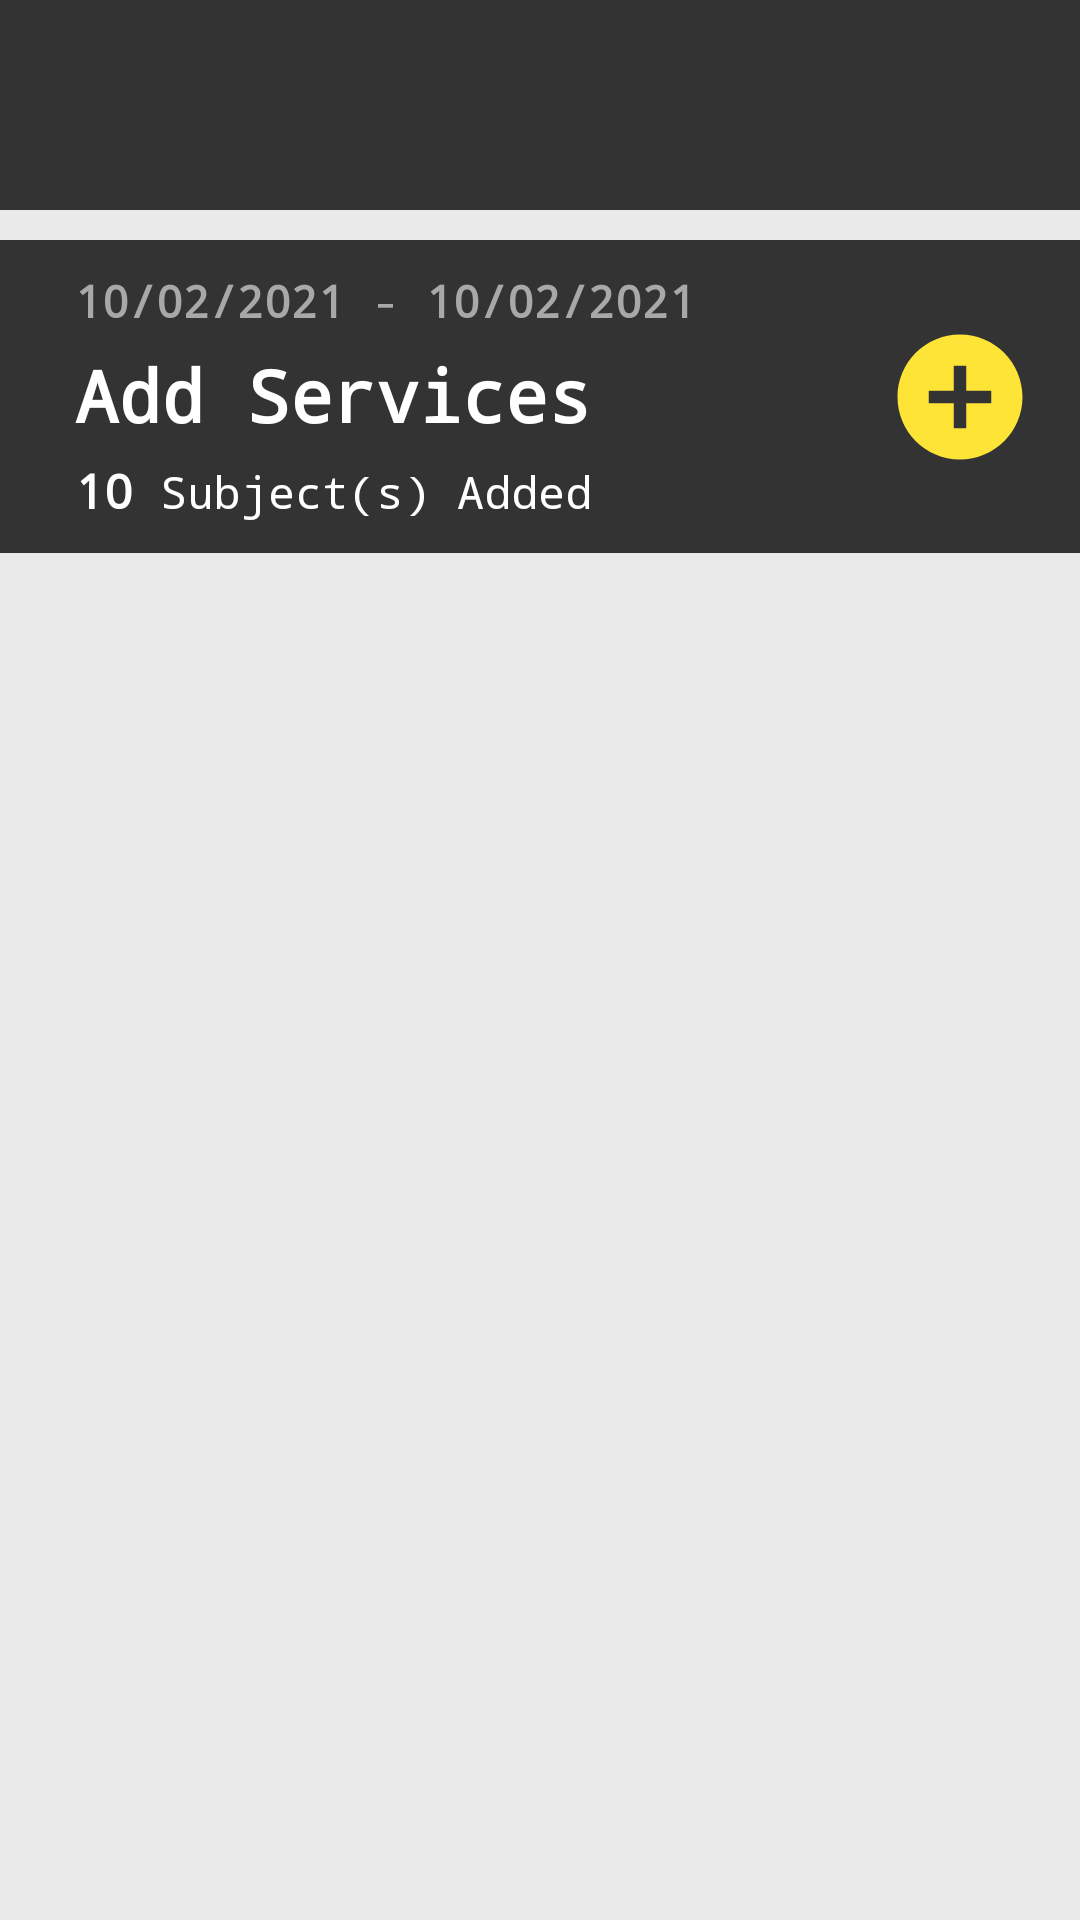

The Android layout XML behind this screen, and the referenced resources:
<!-- AndroidManifest.xml: application theme Theme.MobileProject -->
<!-- res/layout/fragment_main_1_subject.xml -->
<?xml version="1.0" encoding="utf-8"?>
<LinearLayout xmlns:android="http://schemas.android.com/apk/res/android"
    xmlns:app="http://schemas.android.com/apk/res-auto"
    xmlns:tools="http://schemas.android.com/tools"
    android:layout_width="match_parent"
    android:layout_height="match_parent"
    android:orientation="vertical"
    android:background="@color/lighter_gray"
    tools:context=".fragments.SubjectFragment">

    <RelativeLayout
        android:layout_width="wrap_content"
        android:layout_height="wrap_content"
        android:background="@color/black">

        <androidx.constraintlayout.widget.ConstraintLayout
            android:layout_width="match_parent"
            android:layout_height="wrap_content"
            android:gravity="left|center"
            android:orientation="horizontal"
            android:paddingHorizontal="15dp"
            android:paddingVertical="10dp"
            android:background="@drawable/background_separator_bottom">

            <RelativeLayout
                android:layout_width="wrap_content"
                android:layout_height="wrap_content"
                android:layout_marginVertical="5dp"
                app:layout_constraintLeft_toLeftOf="parent"
                app:layout_constraintTop_toTopOf="parent"
                app:layout_constraintBottom_toBottomOf="parent"
                android:background="@drawable/background_date_default">

                <Spinner
                    android:id="@+id/spinnerSemester"
                    android:layout_width="wrap_content"
                    android:layout_height="40dp"/>

            </RelativeLayout>

        </androidx.constraintlayout.widget.ConstraintLayout>

    </RelativeLayout>

    <LinearLayout
        android:layout_width="match_parent"
        android:layout_height="wrap_content"
        android:orientation="vertical"
        android:background="@color/black"
        android:layout_marginTop="10dp">

        <androidx.constraintlayout.widget.ConstraintLayout
            android:layout_width="match_parent"
            android:layout_height="wrap_content"
            android:paddingHorizontal="15dp"
            android:paddingTop="10dp"
            android:paddingBottom="10dp"
            android:background="@drawable/background_separator_bottom">

            <LinearLayout
                android:id="@+id/layoutSemesterDate"
                android:layout_width="wrap_content"
                android:layout_height="wrap_content"
                android:orientation="horizontal"
                android:layout_marginLeft="10dp"
                app:layout_constraintLeft_toLeftOf="parent"
                app:layout_constraintTop_toTopOf="parent"
                app:layout_constraintBottom_toTopOf="@+id/txtPlanSemesterName">

                <TextView
                    android:id="@+id/txtSemesterStartDate"
                    android:layout_width="wrap_content"
                    android:layout_height="wrap_content"
                    android:text="10/02/2021"
                    android:fontFamily="monospace"
                    android:textStyle="bold"
                    android:textColor="@color/light_gray"
                    android:textSize="15dp"/>

                <TextView
                    android:layout_width="wrap_content"
                    android:layout_height="wrap_content"
                    android:text=" - "
                    android:fontFamily="monospace"
                    android:textColor="@color/light_gray"
                    android:textSize="15dp"/>

                <TextView
                    android:id="@+id/txtSemesterEndDate"
                    android:layout_width="wrap_content"
                    android:layout_height="wrap_content"
                    android:text="10/02/2021"
                    android:fontFamily="monospace"
                    android:textStyle="bold"
                    android:textColor="@color/light_gray"
                    android:textSize="15dp"/>

            </LinearLayout>

            <TextView
                android:id="@+id/txtPlanSemesterName"
                android:layout_width="wrap_content"
                android:layout_height="wrap_content"
                android:text="Add Services"
                android:fontFamily="monospace"
                android:textStyle="bold"
                android:textColor="@color/white"
                android:textSize="24dp"
                android:layout_marginVertical="5dp"
                android:layout_marginLeft="10dp"
                app:layout_constraintLeft_toLeftOf="parent"
                app:layout_constraintTop_toBottomOf="@+id/layoutSemesterDate"
                app:layout_constraintBottom_toTopOf="@+id/layoutSubjectAdded"/>

            <LinearLayout
                android:id="@+id/layoutSubjectAdded"
                android:layout_width="wrap_content"
                android:layout_height="wrap_content"
                android:orientation="horizontal"
                android:layout_marginLeft="10dp"
                app:layout_constraintLeft_toLeftOf="parent"
                app:layout_constraintTop_toBottomOf="@+id/txtPlanSemesterName"
                app:layout_constraintBottom_toBottomOf="parent">

                <TextView
                    android:id="@+id/txtSubjectCount"
                    android:layout_width="wrap_content"
                    android:layout_height="wrap_content"
                    android:text="10"
                    android:fontFamily="monospace"
                    android:textStyle="bold"
                    android:textColor="@color/white"
                    android:textSize="16dp"/>

                <TextView
                    android:layout_width="wrap_content"
                    android:layout_height="wrap_content"
                    android:text=" Subject(s) Added"
                    android:fontFamily="monospace"
                    android:textColor="@color/white"
                    android:textSize="15dp"/>

            </LinearLayout>

            <ImageView
                android:id="@+id/imgAddSubject"
                android:layout_width="50dp"
                android:layout_height="50dp"
                android:src="@drawable/ic_add_circle"
                app:layout_constraintTop_toTopOf="parent"
                app:layout_constraintRight_toRightOf="parent"
                app:layout_constraintBottom_toBottomOf="parent"/>

        </androidx.constraintlayout.widget.ConstraintLayout>

        <androidx.recyclerview.widget.RecyclerView
            android:id="@+id/recViewSubjectList"
            android:layout_width="match_parent"
            android:layout_height="wrap_content"
            android:background="@color/white"/>

    </LinearLayout>



</LinearLayout>
<!-- resources referenced by this layout -->
<resources>
  <color name="black">#333333</color>
  <color name="light_gray">#A8A8A8</color>
  <color name="lighter_gray">#EAEAEA</color>
  <color name="white">#FFFFFF</color>
  <!-- drawable background_date_default (drawable) -->
  <?xml version="1.0" encoding="utf-8"?>
  <shape xmlns:android="http://schemas.android.com/apk/res/android">
      <stroke android:width="2dp" android:color="@color/gray"/>
      <solid android:color="@color/white"/>
      <corners android:radius="5dp" />
  </shape>
  <!-- drawable ic_add_circle (drawable) -->
  <vector xmlns:android="http://schemas.android.com/apk/res/android"
      android:width="24dp"
      android:height="24dp"
      android:viewportWidth="24"
      android:viewportHeight="24"
      android:tint="@color/gold">
    <path
        android:fillColor="@android:color/white"
        android:pathData="M12,2C6.48,2 2,6.48 2,12s4.48,10 10,10 10,-4.48 10,-10S17.52,2 12,2zM17,13h-4v4h-2v-4L7,13v-2h4L11,7h2v4h4v2z"/>
  </vector>
  <color name="gray">#7D7D7D</color>
  <color name="gold">#FFE438</color>
</resources>
